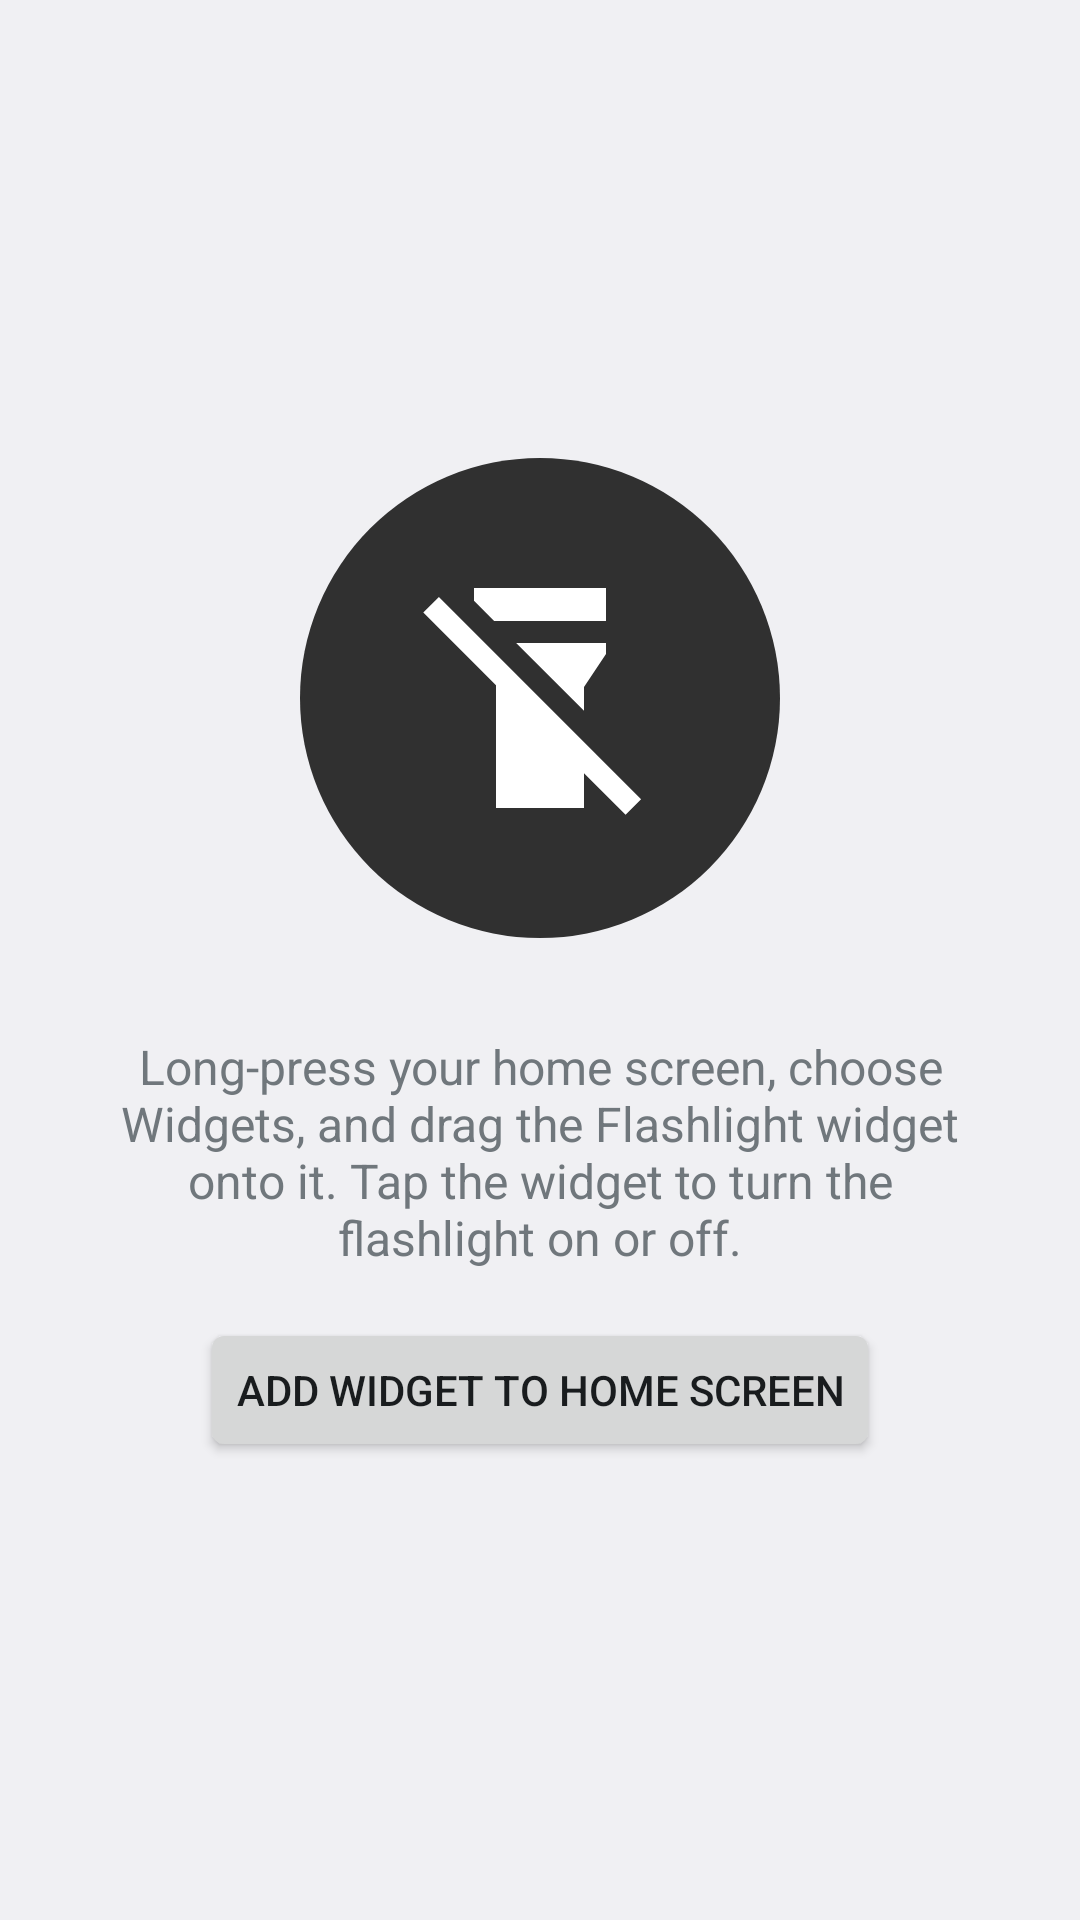

Android layout source for this screen:
<!-- AndroidManifest.xml: application theme AppTheme -->
<!-- res/layout/activity_main.xml -->
<?xml version="1.0" encoding="utf-8"?>
<LinearLayout xmlns:android="http://schemas.android.com/apk/res/android"
    android:layout_width="match_parent"
    android:layout_height="match_parent"
    android:fitsSystemWindows="true"
    android:gravity="center"
    android:orientation="vertical"
    android:padding="32dp">

    <ImageButton
        android:id="@+id/toggle"
        android:layout_width="160dp"
        android:layout_height="160dp"
        android:background="@drawable/widget_bg_off"
        android:contentDescription="@string/toggle_flashlight"
        android:padding="36dp"
        android:scaleType="fitCenter"
        android:src="@drawable/ic_flashlight_off" />

    <TextView
        android:layout_width="wrap_content"
        android:layout_height="wrap_content"
        android:layout_marginTop="32dp"
        android:gravity="center"
        android:text="@string/instructions"
        android:textSize="16sp" />

    <Button
        android:id="@+id/add_widget"
        android:layout_width="wrap_content"
        android:layout_height="wrap_content"
        android:layout_marginTop="16dp"
        android:text="@string/add_widget" />
</LinearLayout>
<!-- resources referenced by this layout -->
<resources>
  <!-- drawable ic_flashlight_off (drawable) -->
  <vector xmlns:android="http://schemas.android.com/apk/res/android"
      android:width="24dp"
      android:height="24dp"
      android:viewportWidth="24"
      android:viewportHeight="24">
      <path
          android:fillColor="@color/icon_off"
          android:pathData="M18,5V2H6v1.17L7.83,5zM16,11l2,-3V7H9.83L16,13.17zM2.81,2.81L1.39,4.22 8,10.83V22h8v-3.17l3.78,3.78 1.41,-1.41z" />
  </vector>
  <!-- drawable widget_bg_off (drawable) -->
  <?xml version="1.0" encoding="utf-8"?>
  <shape xmlns:android="http://schemas.android.com/apk/res/android" android:shape="oval">
      <solid android:color="@color/torch_off" />
  </shape>
  <string name="add_widget">Add widget to home screen</string>
  <string name="instructions">Long-press your home screen, choose Widgets, and drag the Flashlight widget onto it. Tap the widget to turn the flashlight on or off.</string>
  <string name="toggle_flashlight">Toggle flashlight</string>
  <style name="AppTheme" parent="@android:style/Theme.DeviceDefault.DayNight" />
  <color name="icon_off">#FFFFFF</color>
  <color name="torch_off">#303030</color>
</resources>
